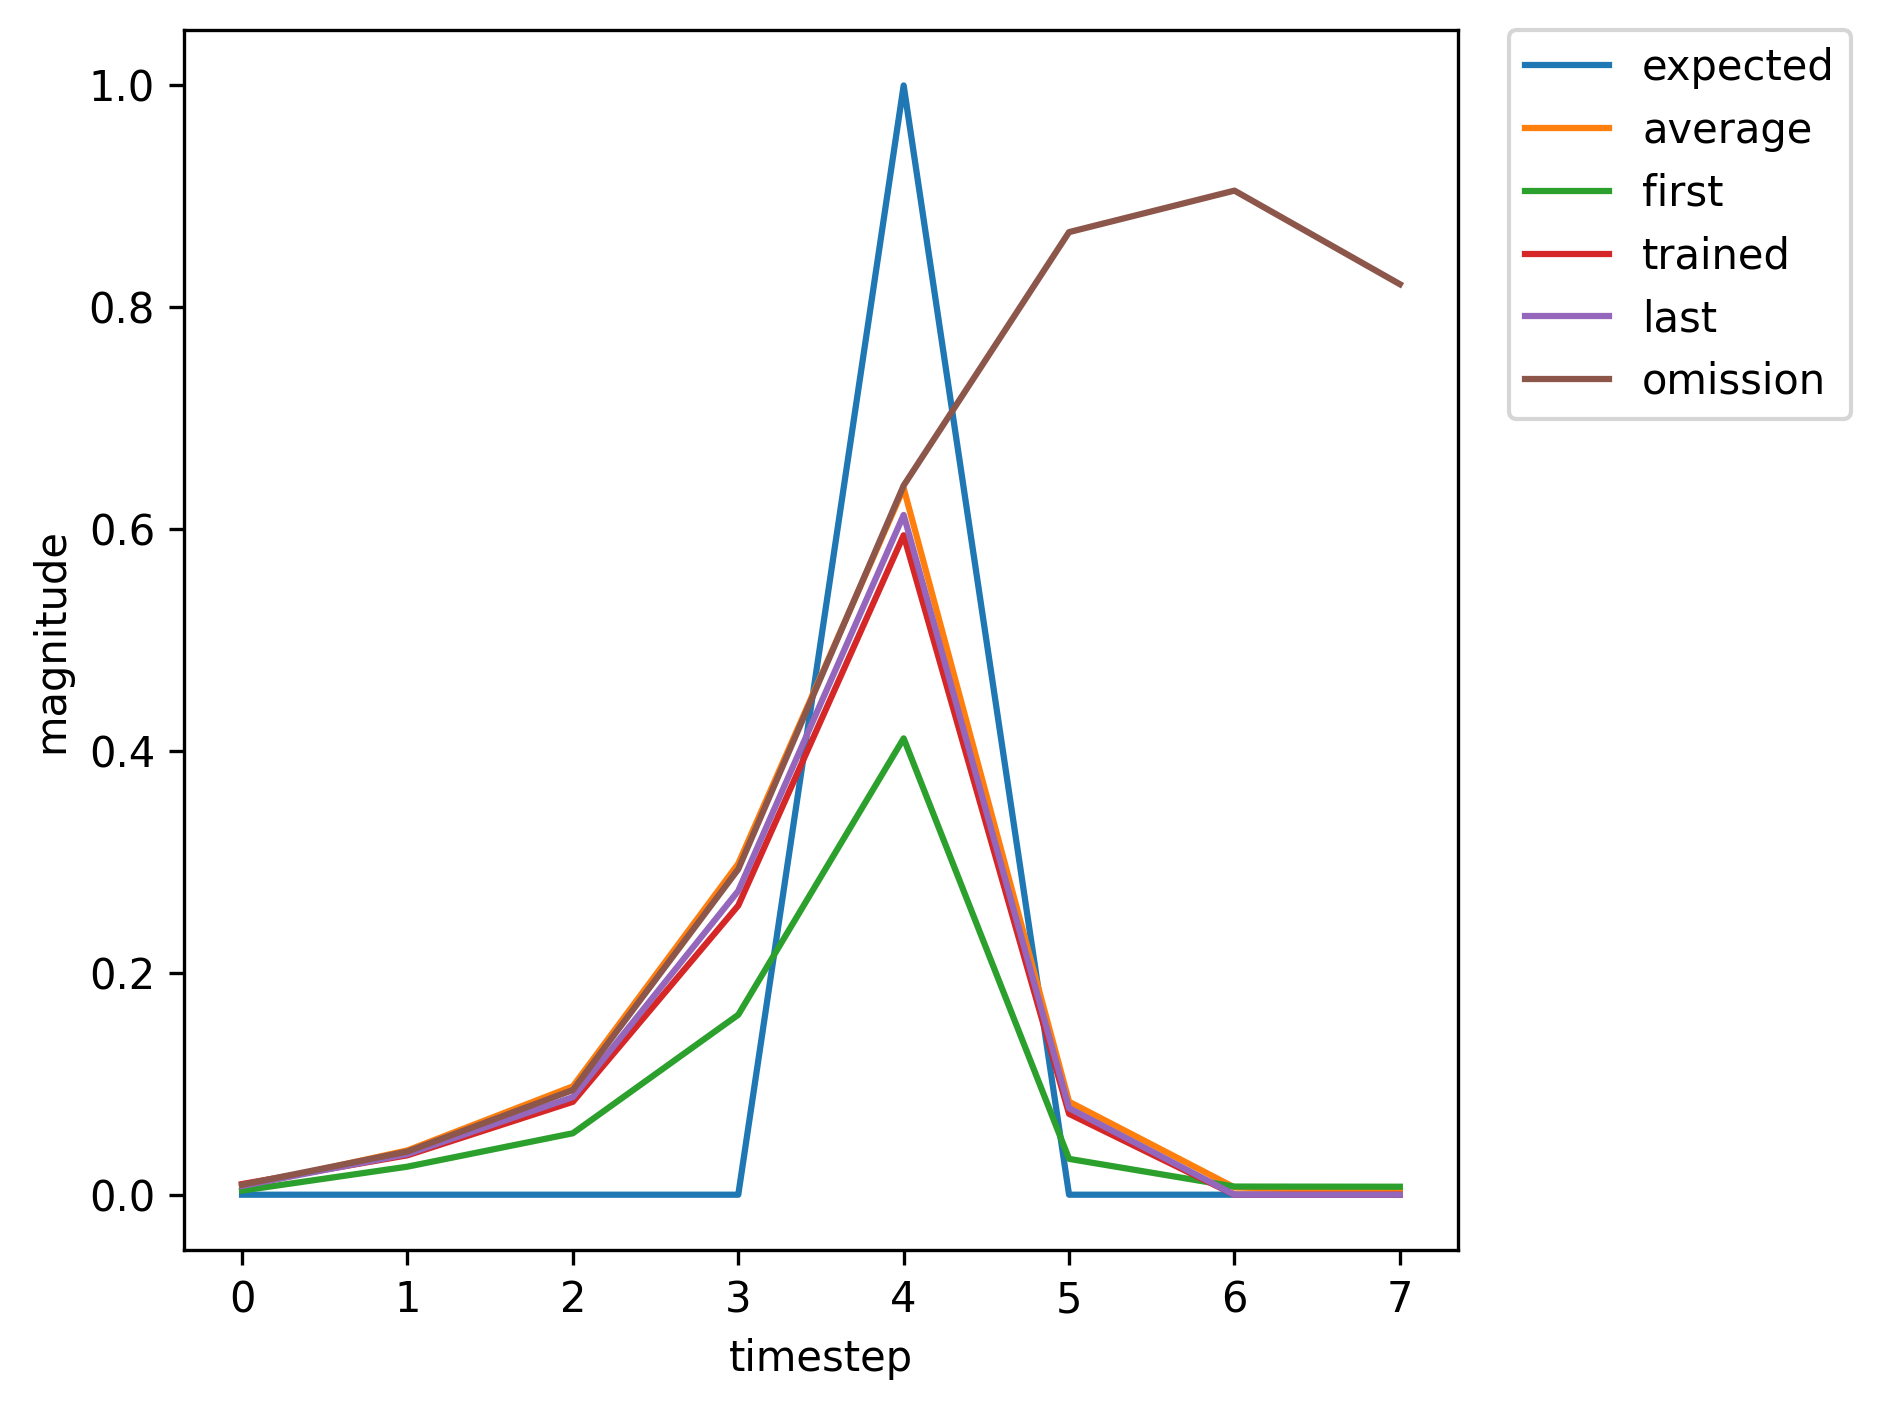

Source data for this figure (header and first rows):
, input, expected_output, network_output
0, 1, 0, 0.003715
1, 0, 0, 0.02529
2, 0, 0, 0.0554
3, 0, 0, 0.1622
4, 2, 1, 0.4114
5, 0, 0, 0.0323
6, 0, 0, 0.007339
7, 0, 0, 0.007196
8, 1, 0, 0.006335
9, 0, 0, 0.03892
10, 0, 0, 0.09338
11, 0, 0, 0.2826
12, 2, 1, 0.6122
13, 0, 0, 0.07276
14, 0, 0, 0.008011
15, 0, 0, 0.006655
16, 1, 0, 0.005949
17, 0, 0, 0.03683
18, 0, 0, 0.08716
19, 0, 0, 0.2642
20, 2, 1, 0.5868
21, 0, 0, 0.06608
22, 0, 0, 0.007892
23, 1, 0, 0.006743
24, 0, 0, 0.04208
25, 0, 0, 0.1048
26, 0, 0, 0.321
27, 2, 1, 0.6685
28, 0, 0, 0.09358
29, 1, 0, 0.009022
30, 0, 0, 0.03654
31, 0, 0, 0.08701
32, 0, 0, 0.2709
33, 2, 1, 0.6089
34, 0, 0, 0.07702
35, 0, 0, 0.00899
36, 1, 0, 0.007599
37, 0, 0, 0.04698
38, 0, 0, 0.1208
39, 0, 0, 0.3654
40, 2, 1, 0.7185
41, 0, 0, 0.1125
42, 1, 0, 0.009614
43, 0, 0, 0.03555
44, 0, 0, 0.08375
45, 0, 0, 0.2607
46, 2, 1, 0.5945
47, 0, 0, 0.07292
48, 1, 0, 0.008904
49, 0, 0, 0.03948
50, 0, 0, 0.09622
51, 0, 0, 0.2989
52, 2, 1, 0.6463
53, 0, 0, 0.08867
54, 0, 0, 0.009279
55, 1, 0, 0.007464
56, 0, 0, 0.04609
57, 0, 0, 0.118
58, 0, 0, 0.3578
59, 2, 1, 0.7108
... 313 more rows
